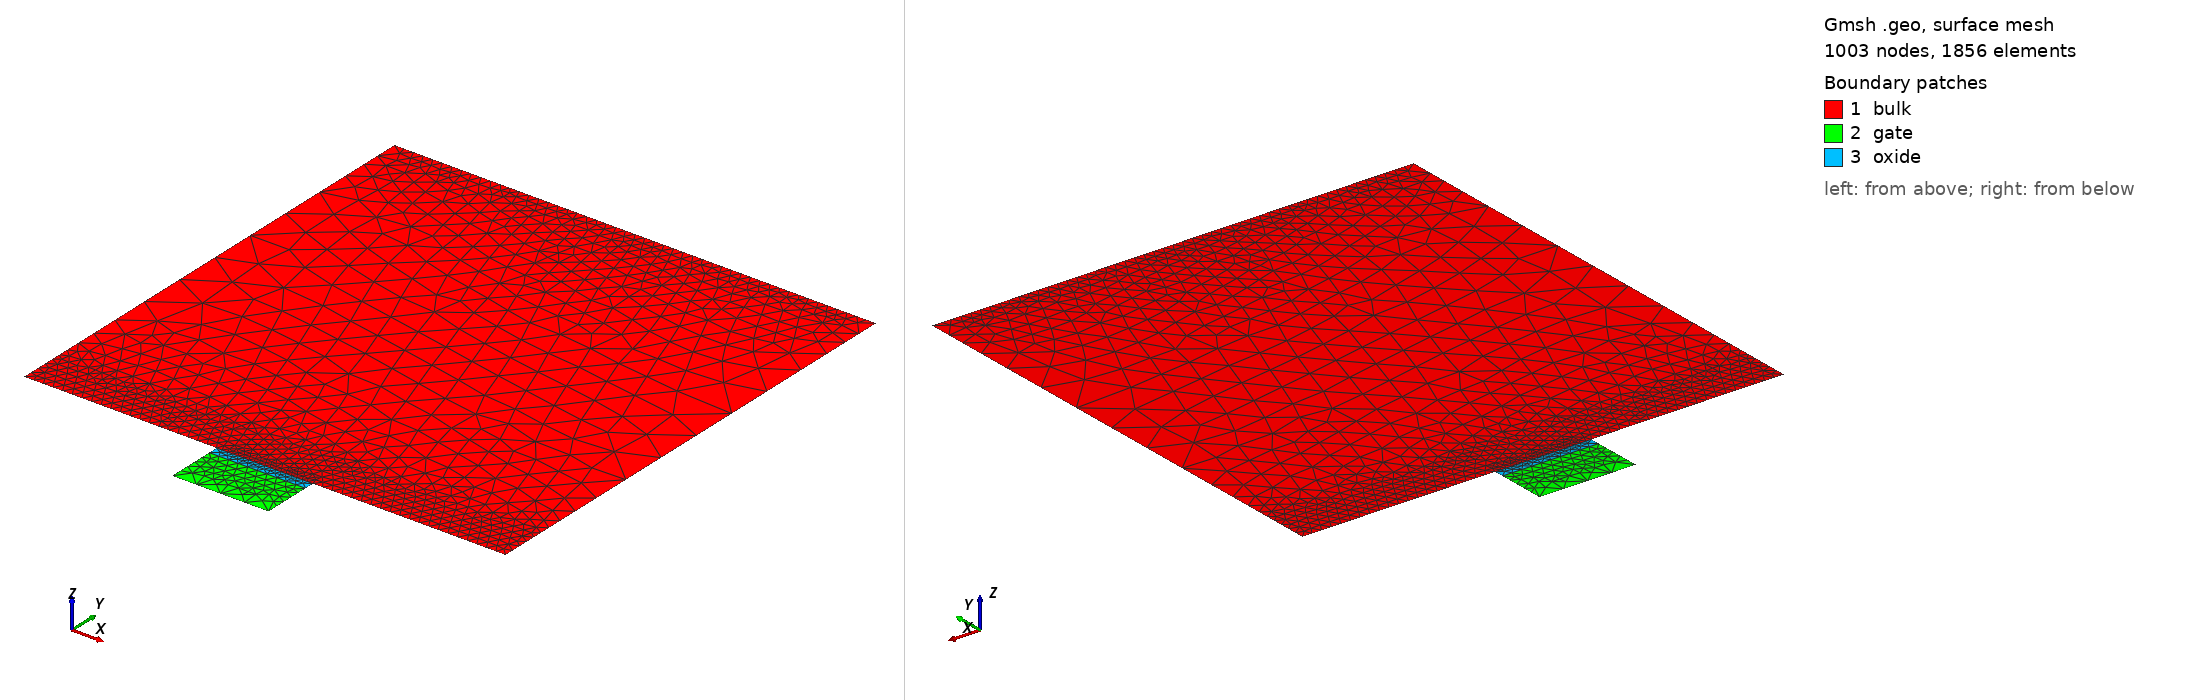

Gmsh geometry script, surface-meshed: 1003 nodes, 1856 surface elements. Boundary patches (legend numbers): 1 bulk, 2 gate, 3 oxide. Left view from above one corner, right view from below the opposite corner. Legend entries are the model's physical surfaces. The drawing asked Gmsh for element sizes between 1% and 20% of the model's largest extent; the script's own settings can give other sizes.

=== gmsh_mos2d.geo (drawn) ===
device_width =     1.0e-4;
gate_width =       2.0e-5;
diffusion_width =  0.4;

air_thickness =        1e-7;
oxide_thickness =      2.0e-6;
gate_thickness =       1e-5;
device_thickness =     1e-4;
diffusion_thickness =  5e-6;

y_channel_spacing =      1e-7;
y_diffusion_spacing =    1e-6;
y_gate_top_spacing =     1e-8;
y_gate_mid_spacing =     gate_thickness * 0.25;
y_gate_bot_spacing =     1e-8;
y_oxide_mid_spacing =    oxide_thickness * 0.25;
x_channel_spacing =    1e-6;
x_diffusion_spacing =  1e-5;
max_y_spacing =        1e-4;
max_x_spacing =        1e-2;
y_bulk_mid_spacing =  device_thickness * 0.25;
y_bulk_bottom_spacing =  1e-8;

x_bulk_left =    0.0;
x_bulk_right =   x_bulk_left + device_width;
x_center =       0.5 * (x_bulk_left + x_bulk_right);
x_gate_left =    x_center - 0.5 * (gate_width);
x_gate_right =   x_center + 0.5 * (gate_width);
x_device_left =  x_bulk_left - air_thickness;
x_device_right = x_bulk_right + air_thickness;

y_bulk_top =       0.0;
y_oxide_top =      y_bulk_top - oxide_thickness;
y_oxide_mid =      0.5 * (y_oxide_top + y_bulk_top);
y_gate_top =       y_oxide_top - gate_thickness;
y_gate_mid =       0.5 * (y_gate_top + y_oxide_top);
y_device_top =     y_gate_top - air_thickness;
y_bulk_bottom =    y_bulk_top + device_thickness;
y_bulk_mid =       0.5 * (y_bulk_top + y_bulk_bottom);
y_device_bottom =  y_bulk_bottom + air_thickness;
y_diffusion =      y_bulk_top + diffusion_thickness;

//// Bulk
Point(1) = {x_bulk_left, y_bulk_top, 0, x_diffusion_spacing};
Point(3) = {x_gate_left, y_bulk_top, 0, x_diffusion_spacing};
Point(4) = {x_gate_right, y_bulk_top, 0, x_diffusion_spacing};
Point(6) = {x_bulk_right, y_bulk_top, 0, x_diffusion_spacing};
Point(7) = {x_bulk_right, y_bulk_bottom, 0, x_diffusion_spacing};
Point(8) = {x_bulk_left, y_bulk_bottom,0, x_diffusion_spacing};

Point(9) = {x_gate_left, y_gate_top, 0, x_diffusion_spacing};
Point(10) = {x_gate_right, y_gate_top, 0, x_diffusion_spacing};
Point(11) = {x_gate_right, y_oxide_top, 0, x_diffusion_spacing};
Point(12) = {x_gate_left, y_oxide_top, 0, x_diffusion_spacing};

Point(15) = {x_gate_right, y_bulk_top, 0, x_diffusion_spacing};
Point(16) = {x_gate_left, y_bulk_top, 0, x_diffusion_spacing};



Line(1) = {8, 7};
Line(2) = {7, 6};
Line(3) = {6, 4};
Line(4) = {4, 3};
Line(5) = {3, 1};
Line(6) = {1, 8};
Line Loop(7) = {1, 2, 3, 4, 5, 6};
Plane Surface(8) = {7};
Line(9) = {10, 11};
Line(11) = {11, 12};
Line(12) = {9, 12};
Line(13) = {9, 10};
Line(14) = {11, 4};
Line(15) = {3, 12};
Line Loop(16) = {13, 9, 11, -12};
Plane Surface(17) = {16};
Line Loop(18) = {15, -11, 14, 4};
Plane Surface(19) = {18};


Field[1] = Attractor;
Field[1].EdgesList = {3,4,5};

Field[2] = Threshold;
Field[2].IField = 1;
Field[2].LcMin = x_diffusion_spacing/5;
Field[2].LcMax = x_diffusion_spacing;
Field[2].DistMin = 2 * diffusion_thickness;
Field[2].DistMax = 3 * diffusion_thickness;

Field[14] = Attractor;
Field[14].EdgesList = {4};


Field[15] = Threshold;
Field[15].IField = 14;
Field[15].LcMin = x_diffusion_spacing/100;
Field[15].LcMax = x_diffusion_spacing;
Field[15].DistMin = diffusion_thickness /20;
Field[15].DistMax = diffusion_thickness/10;


//Field[3] = Attractor;
//Field[3].NNodesByEdge = 200;
//Field[3].EdgesList = {1};
//
//Field[4] = Threshold;
//Field[4].IField = 3;
//Field[4].LcMin = 1e-8;
//Field[4].LcMax = 1;
//Field[4].DistMin = 1e-7;
//Field[4].DistMax = 1e-5;

// Box field to impose a step change in element sizes inside a box
Field[6] = Box;
Field[6].VIn = x_diffusion_spacing/5;
Field[6].VOut = x_diffusion_spacing;
Field[6].XMin = x_device_left; 
Field[6].XMax = x_device_right;
Field[6].YMax = y_bulk_bottom;
Field[6].YMin = y_bulk_bottom - y_diffusion_spacing;

//Field[8] = Box;
//Field[8].VIn = x_diffusion_spacing/10;
//Field[8].VOut = x_diffusion_spacing;
//Field[8].XMin = x_device_left; 
//Field[8].XMax = x_device_right;
//Field[8].YMin = y_bulk_top;
//Field[8].YMax = y_bulk_top + 2 * diffusion_thickness;

Field[9] = Box;
Field[9].VIn = x_diffusion_spacing/5;
Field[9].VOut = x_diffusion_spacing;
Field[9].XMin = x_device_left; 
Field[9].XMax = x_device_right;
Field[9].YMin = y_gate_top;
Field[9].YMax = y_bulk_top;


// Use minimum of all the fields as the background field
Field[7] = Min;
Field[7].FieldsList = {2,6,15};
Background Field = 7;



// Don't extend the elements sizes from the boundary inside the domain
//Mesh.CharacteristicLengthExtendFromBoundary = 0;

Physical Line("gate_contact") = {13};
Physical Line("gate_oxide_interface") = {11};
Physical Line("bulk_oxide_interface") = {4};
Physical Line("source_contact") = {5};
Physical Line("drain_contact") = {3};
Physical Line("body_contact") = {1};
Physical Surface("gate") = {17};
Physical Surface("oxide") = {19};
Physical Surface("bulk") = {8};
